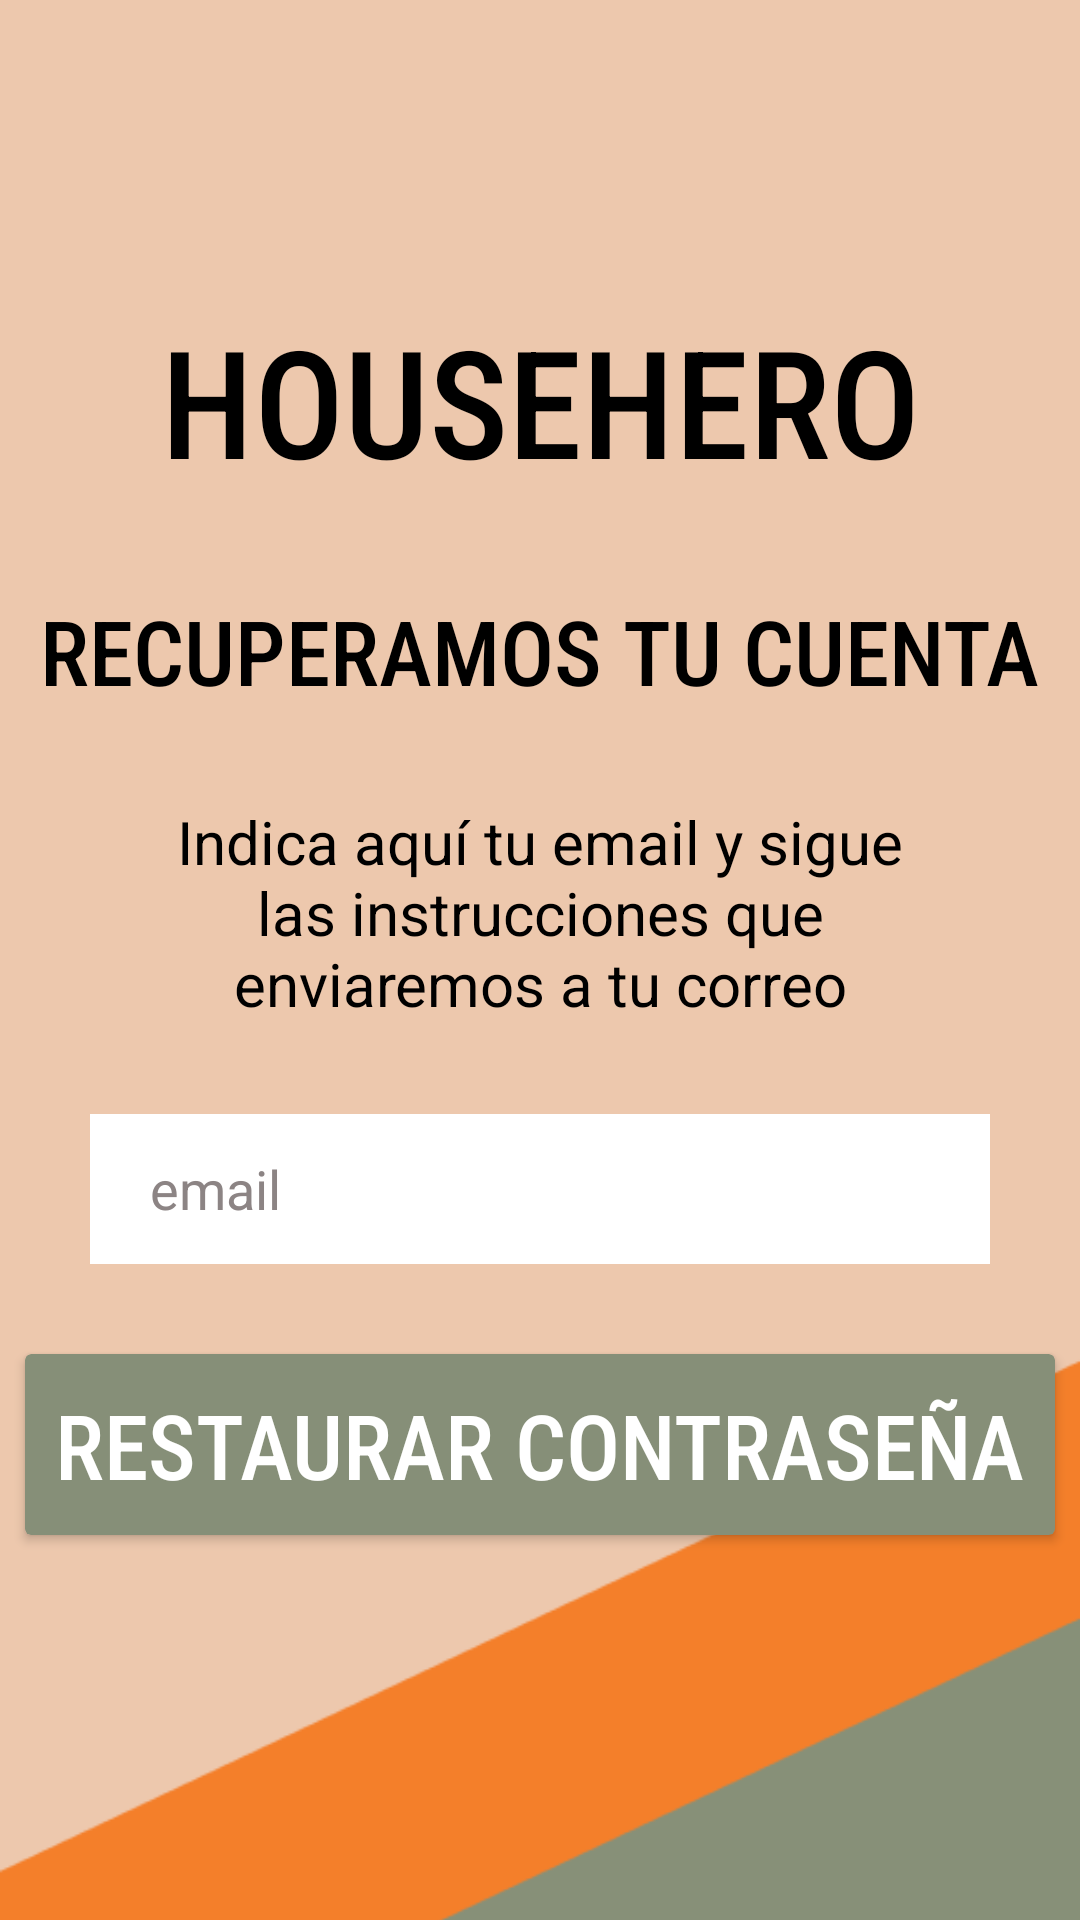

Here is an Android app screen rendered from its layout file. Give the layout XML and the strings, colors and styles it references.
<!-- AndroidManifest.xml: application theme Base.Theme.HouseHero -->
<!-- res/layout/activity_resetpassword.xml -->
<?xml version="1.0" encoding="utf-8"?>
<androidx.constraintlayout.widget.ConstraintLayout xmlns:android="http://schemas.android.com/apk/res/android"
    xmlns:app="http://schemas.android.com/apk/res-auto"
    xmlns:tools="http://schemas.android.com/tools"
    android:layout_width="match_parent"
    android:layout_height="match_parent"
    tools:context=".ResetPasswordActivity">
    <ImageView
        android:id="@+id/backgroundImage"
        android:layout_width="match_parent"
        android:layout_height="match_parent"
        android:src="@drawable/background4"
        android:scaleType="centerCrop" />

    <TextView
        android:textColor="@color/black"
        android:id="@+id/tvTitle"
        android:layout_width="wrap_content"
        android:layout_height="wrap_content"
        android:fontFamily="sans-serif-condensed-medium"
        android:text="HOUSEHERO"
        android:textAllCaps="true"
        android:textSize="50sp"
        app:layout_constraintEnd_toEndOf="parent"
        app:layout_constraintStart_toStartOf="parent"
        app:layout_constraintTop_toTopOf="parent"
        android:layout_marginTop="100dp"/>

    <TextView
        android:textColor="@color/black"
        android:id="@+id/tvRestoreAccount"
        android:layout_width="wrap_content"
        android:layout_height="wrap_content"
        app:layout_constraintTop_toBottomOf="@id/tvTitle"
        app:layout_constraintStart_toStartOf="parent"
        app:layout_constraintEnd_toEndOf="parent"
        android:layout_marginTop="30dp"
        android:text="recuperamos tu cuenta"
        android:textAllCaps="true"
        android:textSize="30sp"
        android:fontFamily="sans-serif-condensed-medium">

    </TextView>
    <TextView
        android:textColor="@color/black"
        android:gravity="center"
        android:id="@+id/tvInsertEmail"
        android:layout_width="250dp"
        android:layout_height="wrap_content"
        app:layout_constraintTop_toBottomOf="@id/tvRestoreAccount"
        app:layout_constraintStart_toStartOf="parent"
        app:layout_constraintEnd_toEndOf="parent"
        android:layout_marginTop="30dp"
        android:textSize="20sp"
        android:text="Indica aquí tu email y sigue las instrucciones que enviaremos a tu correo">

    </TextView>
    <EditText
        android:id="@+id/etUserEmail"
        android:layout_width="300dp"
        android:layout_height="50dp"
        android:background="@color/white"
        android:paddingLeft="20dp"
        android:hint="email"
        android:textColorHint="#8C8484"
        android:textColor="@color/black"
        android:layout_marginTop="30dp"
        app:layout_constraintEnd_toEndOf="parent"
        app:layout_constraintStart_toStartOf="parent"
        app:layout_constraintTop_toBottomOf="@+id/tvInsertEmail">

    </EditText>
    <androidx.cardview.widget.CardView
        android:id="@+id/btResetPassword"
        android:layout_marginTop="30dp"
        android:layout_width="wrap_content"
        android:layout_height="wrap_content"
        app:layout_constraintEnd_toEndOf="parent"
        app:layout_constraintStart_toStartOf="parent"
        app:layout_constraintTop_toBottomOf="@id/etUserEmail"
        android:backgroundTint="#868F78"
        >
        <TextView

            android:padding="10dp"
            android:layout_width="wrap_content"
            android:layout_height="wrap_content"
            android:text="Restaurar contraseña"
            android:fontFamily="sans-serif-condensed-medium"
            android:textSize="30sp"
            android:textColor="@color/white"
            android:textAllCaps="true">

        </TextView>
    </androidx.cardview.widget.CardView>

</androidx.constraintlayout.widget.ConstraintLayout>
<!-- resources referenced by this layout -->
<resources>
  <color name="black">#FF000000</color>
  <color name="white">#FFFFFFFF</color>
  <!-- drawable background4: png bitmap (drawable, 5988 bytes) -->
  <style name="Base.Theme.HouseHero" parent="Theme.Material3.DayNight.NoActionBar">
          <item name="android:statusBarColor">@color/AppColor</item>
  
      </style>
  <color name="AppColor">#F47F2A</color>
</resources>
